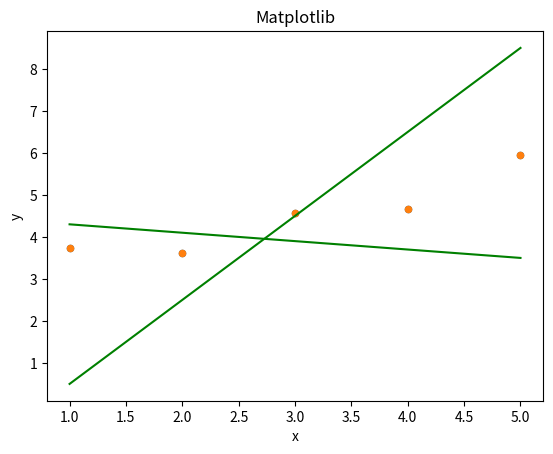

Source code (Python):
#!/usr/bin/python3
import numpy as np
import matplotlib.pyplot as plt

def plot(x, y, theta):
	plt.scatter(x, y, s = 20)

	plt.title('Matplotlib')
	plt.xlabel('x')
	plt.ylabel('y')
	y_pred = theta[0] + theta[1] * x 
	plt.plot(x, y_pred, color = "green")
	plt.show()

if __name__ == "__main__":
	x = np.arange(1, 6)
	y = np.array([3.74013816, 3.61473236, 4.57655287, 4.66793434, 5.95585554])
	theta1 = np.array([4.5, -0.2])
	plot(x, y, theta1)

	theta2 = np.array([-1.5, 2])
	plot(x, y, theta2)